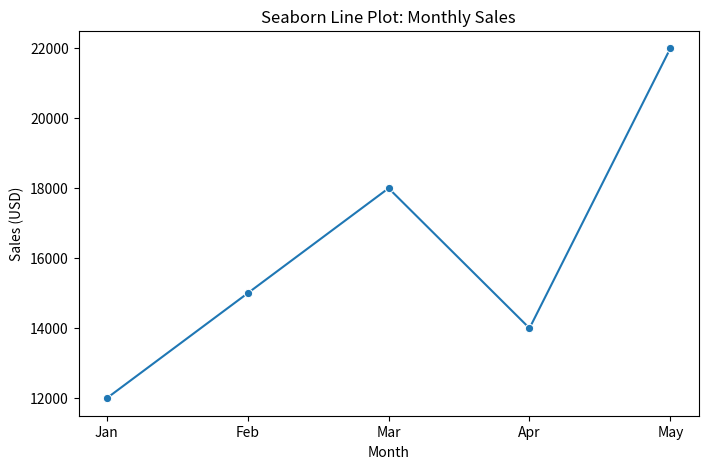

The matplotlib source for this figure: (Note: this script raises an exception after producing the figure.)
import pandas as pd
import seaborn as sns
import matplotlib.pyplot as plt

# Create a simple employee dataset.
data = {
    'Month': ['Jan', 'Feb', 'Mar', 'Apr', 'May'],
    'Sales': [12000, 15000, 18000, 14000, 22000],
    'Customers': [100, 120, 140, 110, 160],
    'Profit': [4000, 5200, 6200, 5000, 7800]
}
df = pd.DataFrame(data)

# Line plot: shows trend over time.
plt.figure(figsize=(8, 5))
sns.lineplot(x='Month', y='Sales', data=df, marker='o')
plt.title('Seaborn Line Plot: Monthly Sales')
plt.xlabel('Month')
plt.ylabel('Sales (USD)')
plt.savefig('charts/seaborn_lineplot.png', dpi=150, bbox_inches='tight')
plt.close()

# Bar plot: compares amounts by category.
plt.figure(figsize=(8, 5))
sns.barplot(x='Month', y='Customers', data=df, palette='pastel')
plt.title('Seaborn Bar Plot: Monthly Customers')
plt.xlabel('Month')
plt.ylabel('Number of Customers')
plt.savefig('charts/seaborn_barplot.png', dpi=150, bbox_inches='tight')
plt.close()

# Scatter plot: shows relationship between sales and profit.
plt.figure(figsize=(8, 5))
sns.scatterplot(x='Sales', y='Profit', data=df, s=100)
plt.title('Seaborn Scatter Plot: Sales vs Profit')
plt.xlabel('Sales (USD)')
plt.ylabel('Profit (USD)')
plt.savefig('charts/seaborn_scatterplot.png', dpi=150, bbox_inches='tight')
plt.close()

# Histogram: shows sales distribution.
plt.figure(figsize=(8, 5))
sns.histplot(df['Sales'], kde=False, bins=5, color='teal')
plt.title('Seaborn Histogram: Sales Distribution')
plt.xlabel('Sales (USD)')
plt.ylabel('Frequency')
plt.savefig('charts/seaborn_histplot.png', dpi=150, bbox_inches='tight')
plt.close()

# Box plot: shows profit distribution and outliers.
plt.figure(figsize=(6, 5))
sns.boxplot(x=df['Profit'], color='lightgreen')
plt.title('Seaborn Box Plot: Profit Distribution')
plt.xlabel('Profit (USD)')
plt.savefig('charts/seaborn_boxplot.png', dpi=150, bbox_inches='tight')
plt.close()

# Count plot: shows count by month (useful for categorical counts).
plt.figure(figsize=(8, 5))
sns.countplot(x='Month', data=df, palette='muted')
plt.title('Seaborn Count Plot: Month Frequency')
plt.xlabel('Month')
plt.ylabel('Count')
plt.savefig('charts/seaborn_countplot.png', dpi=150, bbox_inches='tight')
plt.close()

if __name__ == '__main__':
    print('seaborn_basics.py ran successfully and saved seaborn charts in charts/')
